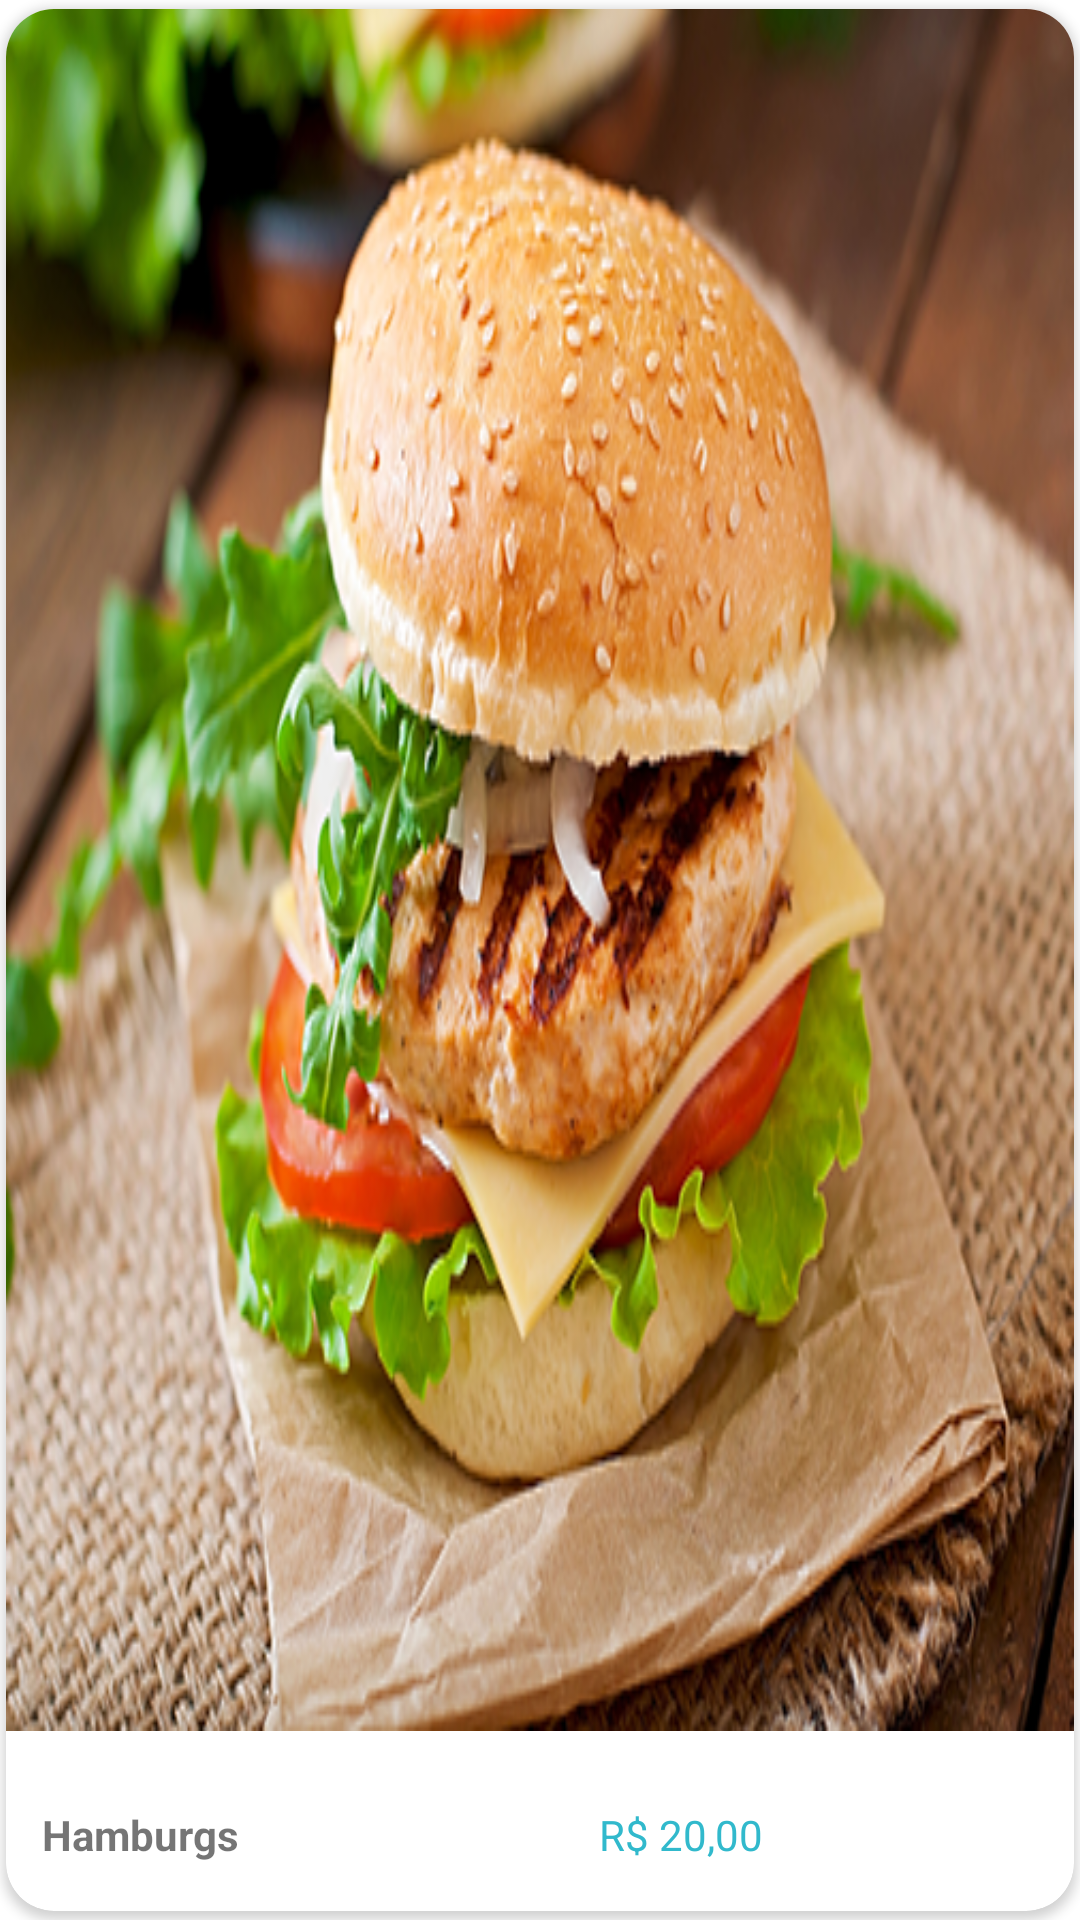

This screen was rendered from an Android layout file. Write that file and the resources it references.
<!-- AndroidManifest.xml: application theme Theme.Restaurant -->
<!-- res/layout/food_item.xml -->
<?xml version="1.0" encoding="utf-8"?>
<androidx.constraintlayout.widget.ConstraintLayout
    xmlns:android="http://schemas.android.com/apk/res/android"
    xmlns:app="http://schemas.android.com/apk/res-auto"
    xmlns:tools="http://schemas.android.com/tools"
    android:layout_width="180dp"
    android:layout_height="236dp">

    <androidx.cardview.widget.CardView
        android:id="@+id/cardView"
        android:layout_width="match_parent"
        android:layout_height="match_parent"
        android:orientation="vertical"
        app:cardCornerRadius="16dp"
        app:cardElevation="2dp"
        android:backgroundTint="@color/gray"
        app:cardPreventCornerOverlap="false"
        app:cardUseCompatPadding="true"
        app:layout_constraintBottom_toBottomOf="parent"
        app:layout_constraintEnd_toEndOf="parent"
        app:layout_constraintHorizontal_bias="0.0"
        app:layout_constraintStart_toStartOf="parent"
        app:layout_constraintTop_toTopOf="parent"
        app:layout_constraintVertical_bias="0.0" >

        <androidx.constraintlayout.widget.ConstraintLayout
            android:layout_width="match_parent"
            android:layout_height="match_parent">

            <ImageView
                android:id="@+id/imageView"
                android:layout_width="0dp"
                android:layout_height="0dp"
                android:layout_marginBottom="25dp"
                android:scaleType="fitXY"
                app:layout_constraintBottom_toTopOf="@+id/name"
                app:layout_constraintEnd_toEndOf="parent"
                app:layout_constraintStart_toStartOf="parent"
                app:layout_constraintTop_toTopOf="parent"
                app:srcCompat="@drawable/x_frango" />

            <TextView
                android:id="@+id/name"
                android:layout_width="wrap_content"
                android:layout_height="wrap_content"
                android:layout_marginStart="12dp"
                android:layout_marginLeft="12dp"
                android:layout_marginBottom="16dp"
                android:text="@string/hamburgs"
                android:textStyle="bold"
                app:layout_constraintBottom_toBottomOf="parent"
                app:layout_constraintStart_toStartOf="parent"
                app:layout_constraintTop_toBottomOf="@+id/imageView" />

            <TextView
                android:id="@+id/price"
                android:layout_width="wrap_content"
                android:layout_height="wrap_content"
                android:layout_marginStart="24dp"
                android:layout_marginLeft="24dp"
                android:layout_marginEnd="8dp"
                android:layout_marginRight="8dp"
                android:layout_marginBottom="16dp"
                android:text="@string/food_price"
                android:textColor="@color/blue"
                app:layout_constraintBottom_toBottomOf="parent"
                app:layout_constraintEnd_toEndOf="parent"
                app:layout_constraintStart_toEndOf="@+id/name" />
        </androidx.constraintlayout.widget.ConstraintLayout>
    </androidx.cardview.widget.CardView>
</androidx.constraintlayout.widget.ConstraintLayout>
<!-- resources referenced by this layout -->
<resources>
  <color name="blue">#31B9CC</color>
  <!-- drawable x_frango: png bitmap (drawable, 311247 bytes) -->
  <string name="food_price">R$ 20,00</string>
  <string name="hamburgs">Hamburgs</string>
  <style name="Theme.Restaurant" parent="Theme.MaterialComponents.DayNight.DarkActionBar">
          
          <item name="colorPrimary">@color/yellow</item>
          <item name="colorPrimaryVariant">@color/yellow</item>
          <item name="colorOnPrimary">@color/white</item>
          
          <item name="colorSecondary">@color/teal_200</item>
          <item name="colorSecondaryVariant">@color/teal_700</item>
          <item name="colorOnSecondary">@color/black</item>
          
          <item name="android:statusBarColor" tools:targetApi="l">?attr/colorPrimaryVariant</item>
          
      </style>
  <color name="yellow">#FECA57</color>
  <color name="white">#FFFFFFFF</color>
  <color name="teal_200">#FF03DAC5</color>
  <color name="teal_700">#FF018786</color>
  <color name="black">#FF000000</color>
</resources>
